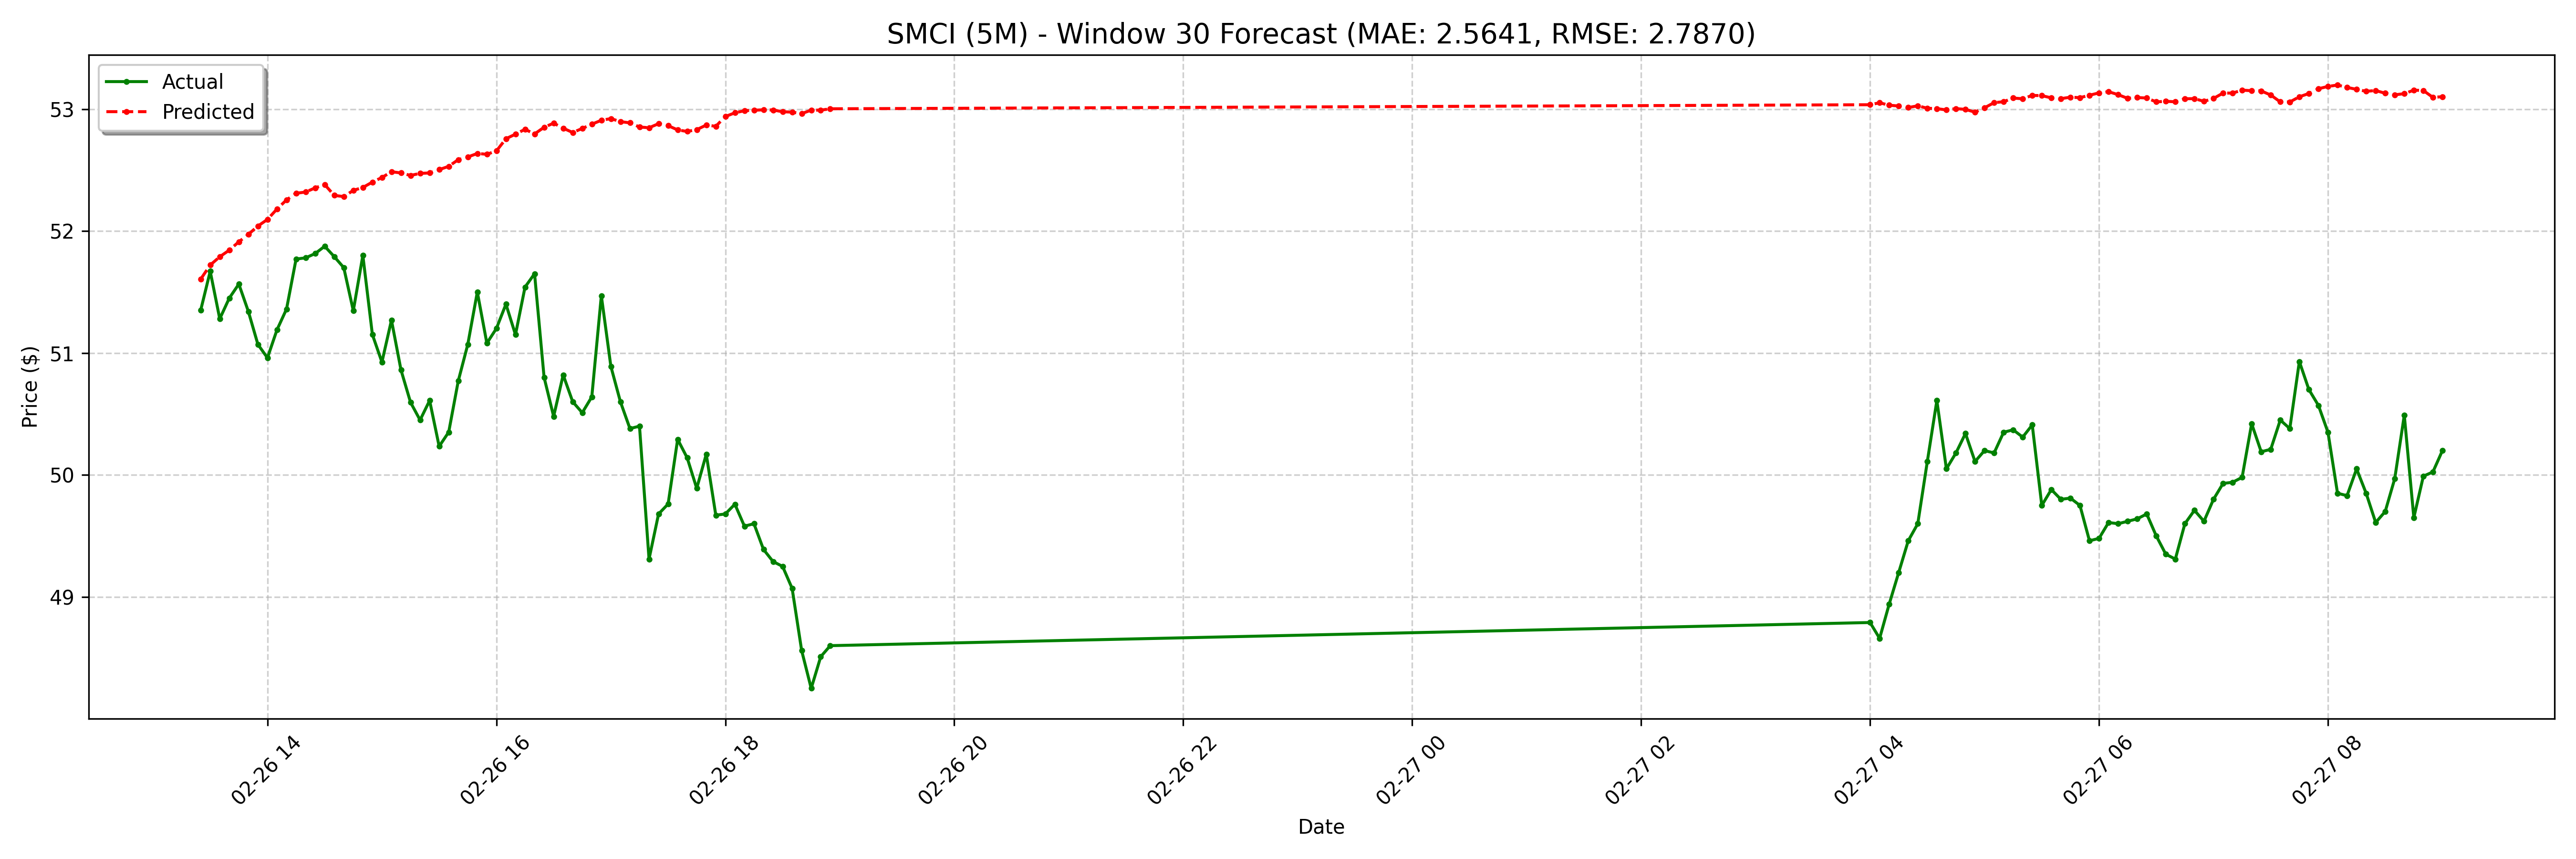

Data behind this chart, as committed beside it:
date, actual, forecast
2025-02-26 13:25:00-05:00, 51.35, 51.61
2025-02-26 13:30:00-05:00, 51.67, 51.72
2025-02-26 13:35:00-05:00, 51.28, 51.79
2025-02-26 13:40:00-05:00, 51.45, 51.84
2025-02-26 13:45:00-05:00, 51.56, 51.91
2025-02-26 13:50:00-05:00, 51.34, 51.97
2025-02-26 13:55:00-05:00, 51.07, 52.04
2025-02-26 14:00:00-05:00, 50.96, 52.1
2025-02-26 14:05:00-05:00, 51.19, 52.18
2025-02-26 14:10:00-05:00, 51.36, 52.25
2025-02-26 14:15:00-05:00, 51.77, 52.31
2025-02-26 14:20:00-05:00, 51.78, 52.32
2025-02-26 14:25:00-05:00, 51.81, 52.35
2025-02-26 14:30:00-05:00, 51.88, 52.38
2025-02-26 14:35:00-05:00, 51.79, 52.29
2025-02-26 14:40:00-05:00, 51.7, 52.28
2025-02-26 14:45:00-05:00, 51.35, 52.33
2025-02-26 14:50:00-05:00, 51.8, 52.36
2025-02-26 14:55:00-05:00, 51.15, 52.4
2025-02-26 15:00:00-05:00, 50.92, 52.44
2025-02-26 15:05:00-05:00, 51.27, 52.49
2025-02-26 15:10:00-05:00, 50.86, 52.48
2025-02-26 15:15:00-05:00, 50.59, 52.46
2025-02-26 15:20:00-05:00, 50.45, 52.47
2025-02-26 15:25:00-05:00, 50.61, 52.48
2025-02-26 15:30:00-05:00, 50.23, 52.5
2025-02-26 15:35:00-05:00, 50.35, 52.53
2025-02-26 15:40:00-05:00, 50.77, 52.58
2025-02-26 15:45:00-05:00, 51.07, 52.61
2025-02-26 15:50:00-05:00, 51.5, 52.64
2025-02-26 15:55:00-05:00, 51.08, 52.63
2025-02-26 16:00:00-05:00, 51.2, 52.66
2025-02-26 16:05:00-05:00, 51.4, 52.76
2025-02-26 16:10:00-05:00, 51.15, 52.79
2025-02-26 16:15:00-05:00, 51.54, 52.83
2025-02-26 16:20:00-05:00, 51.65, 52.8
2025-02-26 16:25:00-05:00, 50.8, 52.85
2025-02-26 16:30:00-05:00, 50.48, 52.88
2025-02-26 16:35:00-05:00, 50.82, 52.84
2025-02-26 16:40:00-05:00, 50.6, 52.81
2025-02-26 16:45:00-05:00, 50.51, 52.84
2025-02-26 16:50:00-05:00, 50.64, 52.88
2025-02-26 16:55:00-05:00, 51.47, 52.91
2025-02-26 17:00:00-05:00, 50.89, 52.92
2025-02-26 17:05:00-05:00, 50.6, 52.9
2025-02-26 17:10:00-05:00, 50.38, 52.89
2025-02-26 17:15:00-05:00, 50.4, 52.85
2025-02-26 17:20:00-05:00, 49.31, 52.85
2025-02-26 17:25:00-05:00, 49.68, 52.88
2025-02-26 17:30:00-05:00, 49.76, 52.86
2025-02-26 17:35:00-05:00, 50.29, 52.83
2025-02-26 17:40:00-05:00, 50.14, 52.82
2025-02-26 17:45:00-05:00, 49.89, 52.83
2025-02-26 17:50:00-05:00, 50.17, 52.87
2025-02-26 17:55:00-05:00, 49.67, 52.86
2025-02-26 18:00:00-05:00, 49.68, 52.94
2025-02-26 18:05:00-05:00, 49.76, 52.97
2025-02-26 18:10:00-05:00, 49.58, 52.99
2025-02-26 18:15:00-05:00, 49.6, 52.99
2025-02-26 18:20:00-05:00, 49.39, 52.99
... 68 more rows
